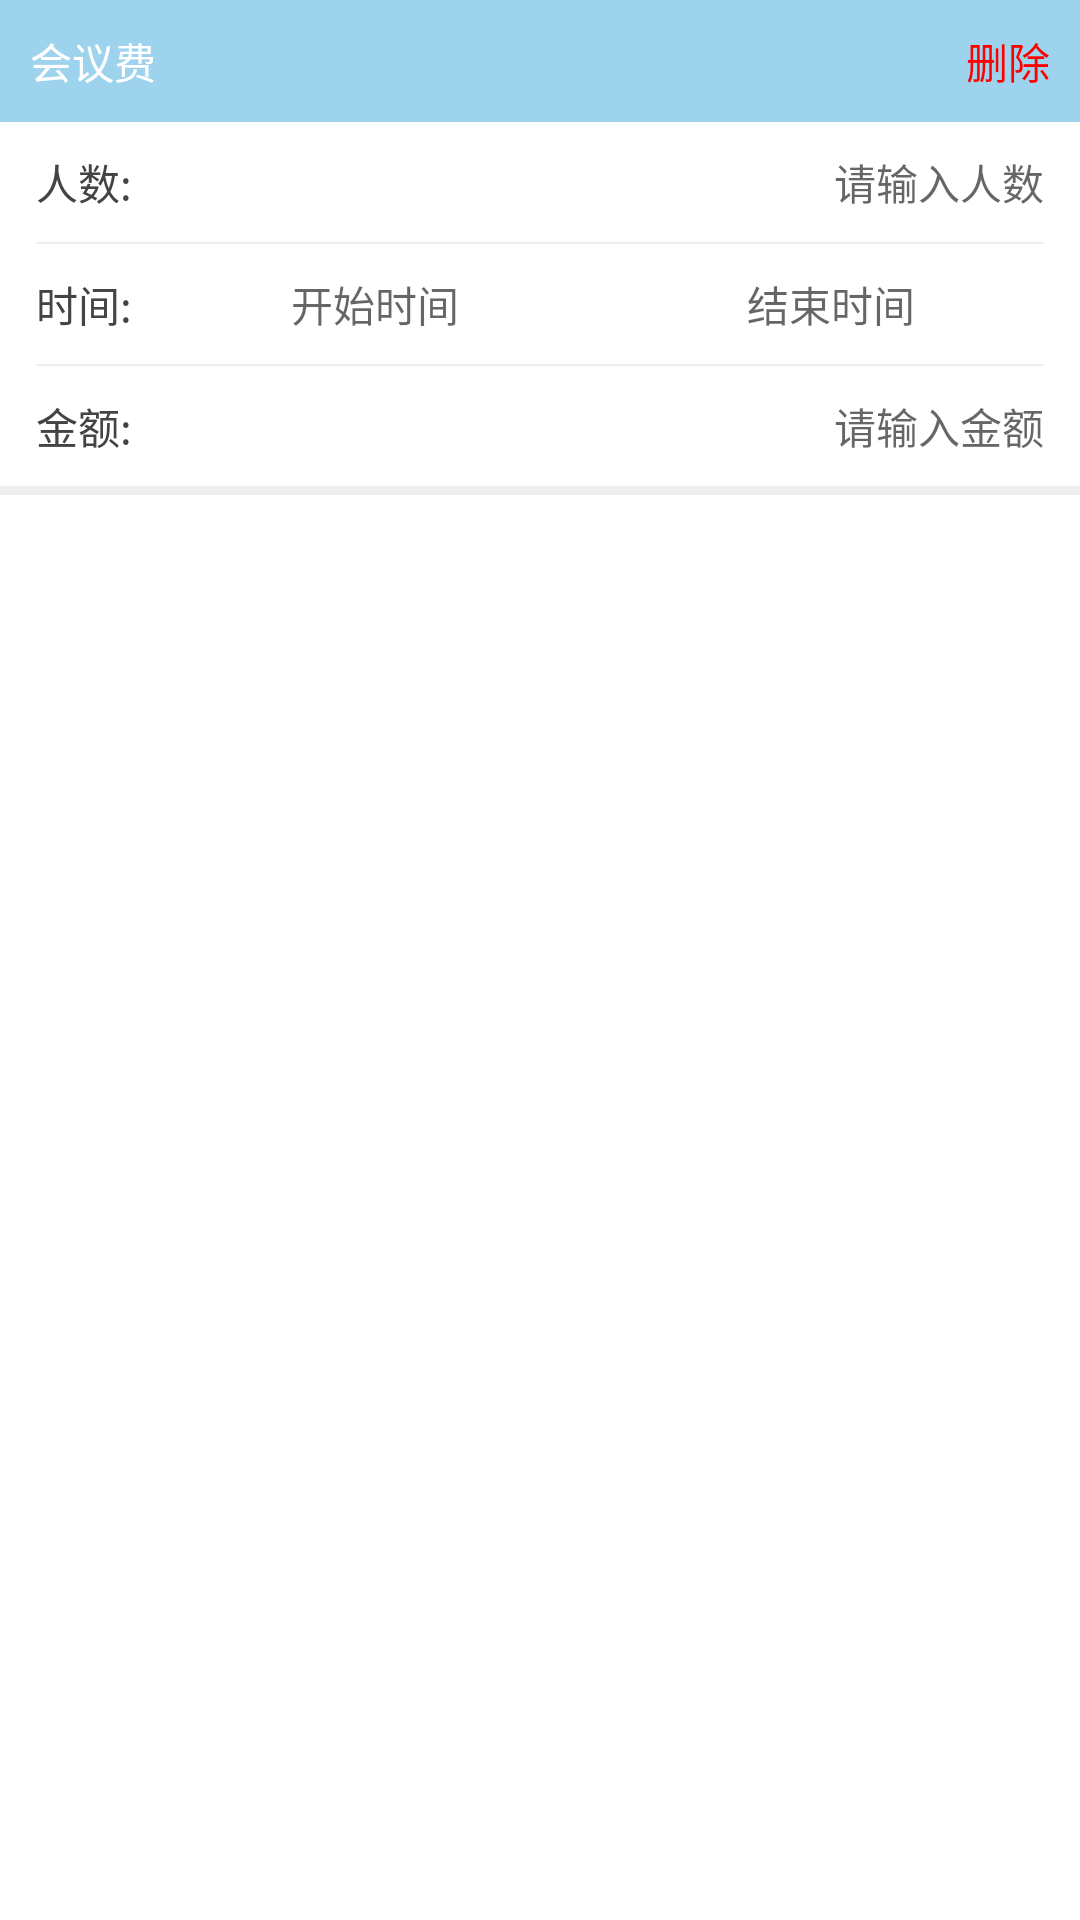

Write the Android layout XML for this screen, with the resource values it uses.
<!-- AndroidManifest.xml: application theme AppTheme -->
<!-- res/layout/view_hyf.xml -->
<?xml version="1.0" encoding="utf-8"?>
<LinearLayout xmlns:android="http://schemas.android.com/apk/res/android"
              android:layout_width="match_parent"
              android:layout_height="wrap_content"
              android:background="@color/white"
              android:orientation="vertical">

    <RelativeLayout
        android:layout_width="match_parent"
        android:layout_height="wrap_content"
        android:background="@color/title_num_color"
        android:gravity="center_vertical"
        android:orientation="horizontal">

        <TextView
            android:layout_width="wrap_content"
            android:layout_height="wrap_content"
            android:padding="10dp"
            android:text="会议费"
            android:textColor="@color/white"/>

        <TextView
            android:id="@+id/view_hyf_delete"
            android:layout_width="wrap_content"
            android:layout_height="wrap_content"
            android:layout_alignParentEnd="true"
            android:padding="10dp"
            android:text="删除"
            android:textColor="@color/red"/>

    </RelativeLayout>

    <LinearLayout
        android:layout_width="match_parent"
        android:layout_height="40dp"
        android:gravity="center_vertical"
        android:orientation="horizontal"
        android:paddingEnd="12dp"
        android:paddingStart="12dp">

        <TextView
            android:layout_width="wrap_content"
            android:layout_height="wrap_content"
            android:paddingEnd="10dp"
            android:paddingStart="0dp"
            android:text="人数:"
            android:textColor="@color/text_color"
            android:textSize="14sp"/>

        <EditText
            android:id="@+id/view_hyf_people"
            android:layout_width="match_parent"
            android:layout_height="30dp"
            android:background="@null"
            android:inputType="number"
            android:maxLength="2"
            android:gravity="right|center_vertical"
            android:hint="请输入人数"
            android:textSize="14sp"/>

    </LinearLayout>
    <View style="@style/person_split_margin_left_right"/>
    <LinearLayout
        android:layout_width="match_parent"
        android:layout_height="40dp"
        android:gravity="center_vertical"
        android:orientation="horizontal"
        android:paddingEnd="12dp"
        android:paddingStart="12dp">

        <TextView
            android:layout_width="wrap_content"
            android:layout_height="wrap_content"
            android:paddingEnd="10dp"
            android:paddingStart="0dp"
            android:text="时间:"
            android:textColor="@color/text_color"
            android:textSize="14sp"/>

        <TextView
            android:id="@+id/view_hyf_start_time"
            android:layout_width="0dp"
            android:layout_height="30dp"
            android:layout_marginEnd="5dp"
            android:layout_weight="1"
            android:background="@drawable/shape_stroke_5b0ef_5dp_enble"
            android:gravity="center_vertical|center"
            android:hint="开始时间"
            android:drawableEnd="@drawable/icon_calendar"
            android:textSize="14sp"/>

        <TextView
            android:id="@+id/view_hyf_end_time"
            android:layout_width="0dp"
            android:layout_height="30dp"
            android:layout_marginStart="5dp"
            android:layout_weight="1"
            android:background="@drawable/shape_stroke_5b0ef_5dp_enble"
            android:gravity="center_vertical|center"
            android:hint="结束时间"
            android:drawableEnd="@drawable/icon_calendar"
            android:textSize="14sp"/>

    </LinearLayout>
    <View style="@style/person_split_margin_left_right"/>
    <LinearLayout
        android:layout_width="match_parent"
        android:layout_height="40dp"
        android:gravity="center_vertical"
        android:orientation="horizontal"
        android:paddingEnd="12dp"
        android:paddingStart="12dp">

        <TextView
            android:layout_width="wrap_content"
            android:layout_height="wrap_content"
            android:paddingEnd="10dp"
            android:paddingStart="0dp"
            android:text="金额:"
            android:textColor="@color/text_color"
            android:textSize="14sp"/>

        <EditText
            android:id="@+id/view_hyf_money"
            android:layout_width="match_parent"
            android:layout_height="30dp"
            android:background="@null"
            android:gravity="right|center_vertical"
            android:hint="请输入金额"
            android:inputType="numberDecimal"
            android:textSize="14sp"/>

    </LinearLayout>

    <View
        android:layout_width="match_parent"
        android:layout_height="3dp"
        android:background="@color/spilt_line"/>

</LinearLayout>
<!-- resources referenced by this layout -->
<resources>
  <color name="red">#f00</color>
  <color name="spilt_line">#EEEEEE</color>
  <color name="text_color">#444444</color>
  <color name="title_num_color">#9DD3ED</color>
  <color name="white">#FFFFFF</color>
  <style name="person_split_margin_left_right">
          <item name="android:layout_width">match_parent</item>
          <item name="android:layout_height">2px</item>
          <item name="android:layout_marginStart">12dp</item>
          <item name="android:layout_marginEnd">12dp</item>
          <item name="android:background">@color/spilt_line</item>
      </style>
  <style name="AppTheme" parent="Theme.AppCompat.Light.NoActionBar">
          
          <item name="colorPrimary">@color/colorPrimary</item>
          <item name="colorPrimaryDark">@color/colorPrimaryDark</item>
          <item name="colorAccent">@color/colorAccent</item>
      </style>
  <color name="colorPrimary">#3B9FF5</color>
  <color name="colorPrimaryDark">#3B9FF5</color>
  <color name="colorAccent">#3B9FF5</color>
</resources>
